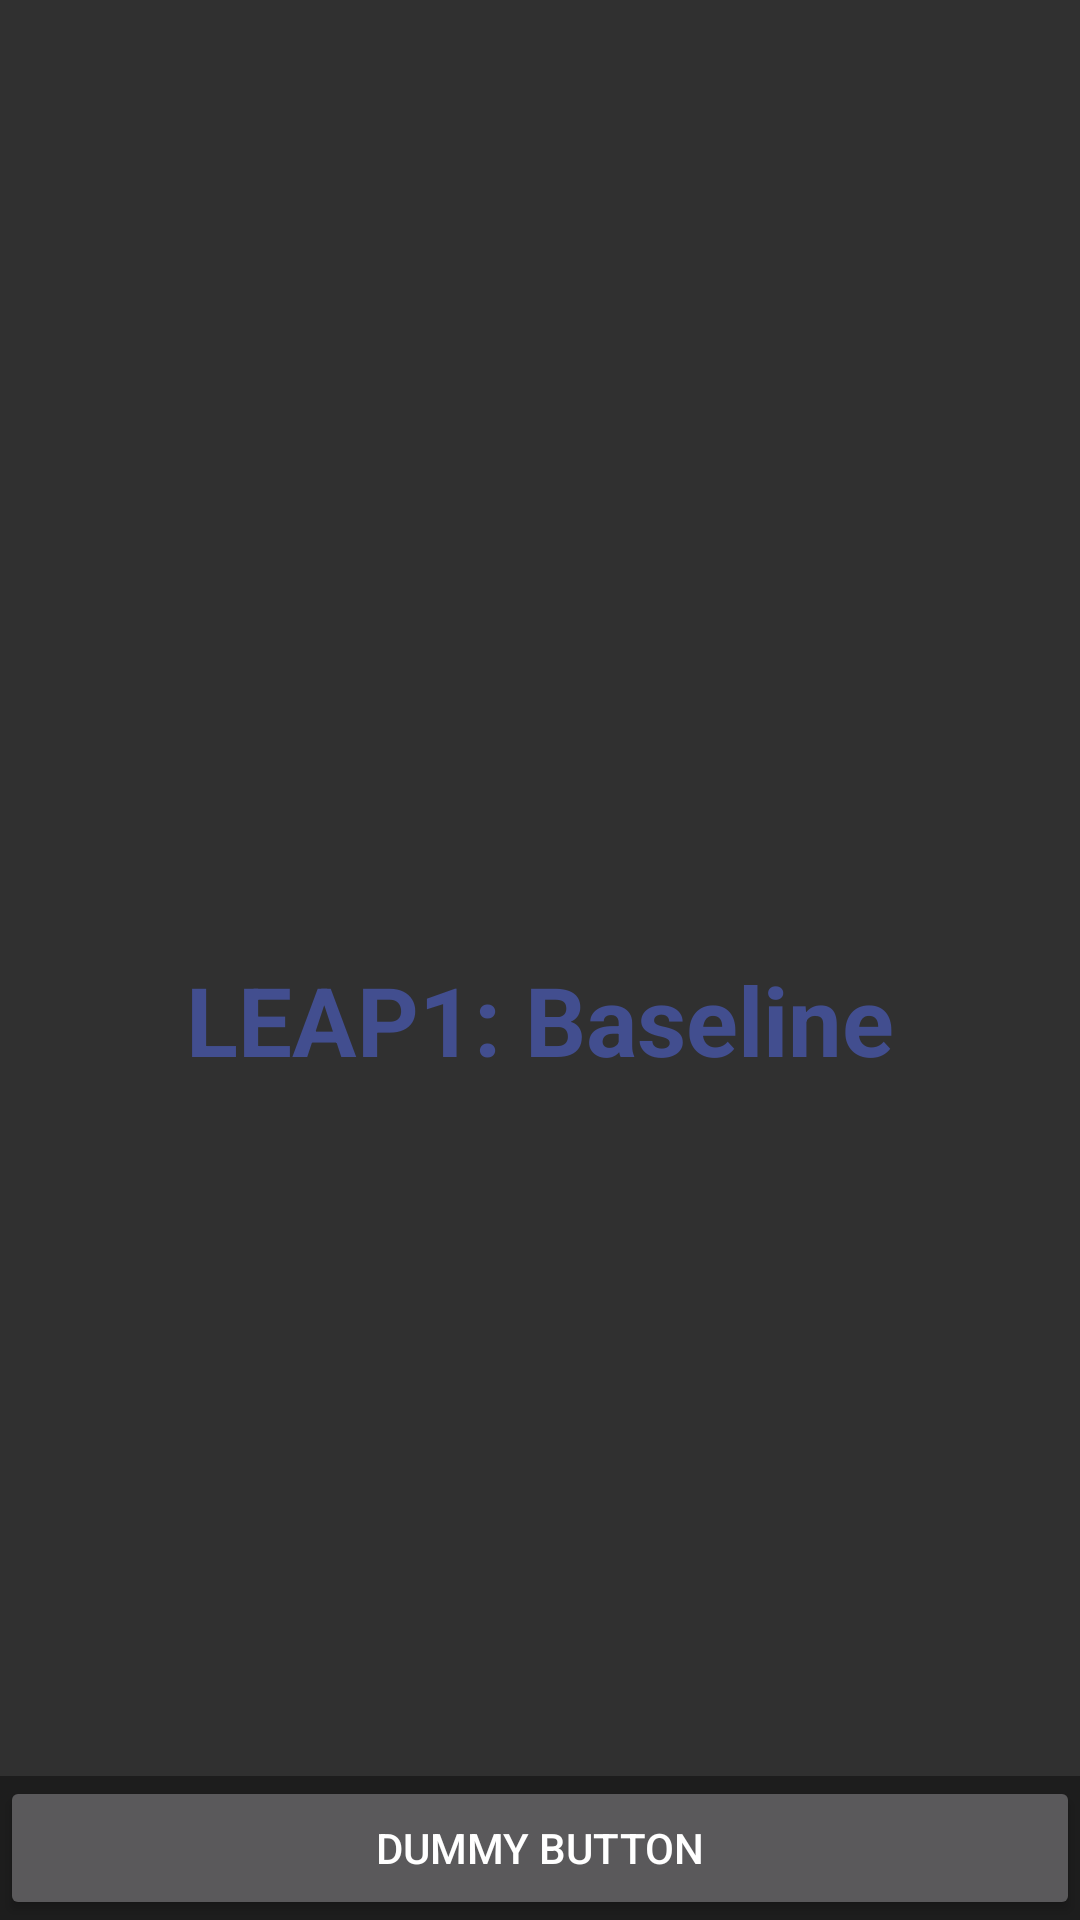

Android layout source for this screen:
<!-- AndroidManifest.xml: activity theme Theme.AppCompat.NoActionBar -->
<!-- res/layout/activity_splash_screen.xml -->
<FrameLayout xmlns:android="http://schemas.android.com/apk/res/android"
    xmlns:tools="http://schemas.android.com/tools"
    android:layout_width="match_parent"
    android:layout_height="match_parent"
    android:background="@drawable/background_grad"
    tools:context="edu.aku.hassannaqvi.leap1_baseline.activities.SplashScreenActivity">

    
    <LinearLayout
        android:layout_width="match_parent"
        android:layout_height="wrap_content"
        android:layout_gravity="center"
        android:orientation="vertical">

        <ImageView
            android:layout_width="wrap_content"
            android:layout_height="wrap_content"
            android:layout_gravity="center_horizontal"
            android:layout_marginBottom="20dp"
            android:contentDescription="LEAP1 Logo"
            android:padding="10dp"
            android:src="@drawable/leap1baseline" />

        <TextView
            android:id="@+id/fullscreen_content"
            android:layout_width="match_parent"
            android:layout_height="match_parent"
            android:elevation="1dp"
            android:gravity="center_horizontal"
            android:keepScreenOn="true"
            android:text="@string/app_name"
            android:textColor="@color/colorAccent"
            android:textSize="32sp"
            android:textStyle="bold" />


        

        
    </LinearLayout>

    
    <FrameLayout
        android:layout_width="match_parent"
        android:layout_height="match_parent"
        android:fitsSystemWindows="true">

        <LinearLayout
            android:id="@+id/fullscreen_content_controls"
            style="?metaButtonBarStyle"
            android:layout_width="match_parent"
            android:layout_height="wrap_content"
            android:layout_gravity="bottom|center_horizontal"
            android:background="@color/black_overlay"
            android:orientation="horizontal"
            tools:ignore="UselessParent">

            <Button
                android:id="@+id/dummy_button"
                style="?metaButtonBarButtonStyle"
                android:layout_width="0dp"
                android:layout_height="wrap_content"
                android:layout_weight="1"
                android:text="@string/dummy_button" />

        </LinearLayout>
    </FrameLayout>

</FrameLayout>
<!-- resources referenced by this layout -->
<resources>
  <color name="black_overlay">#66000000</color>
  <color name="colorAccent">#424e8f</color>
  <color name="colorPrimaryDark">#000000</color>
  <string name="app_name">LEAP1: Baseline</string>
  <string name="dummy_button">Dummy Button</string>
</resources>
